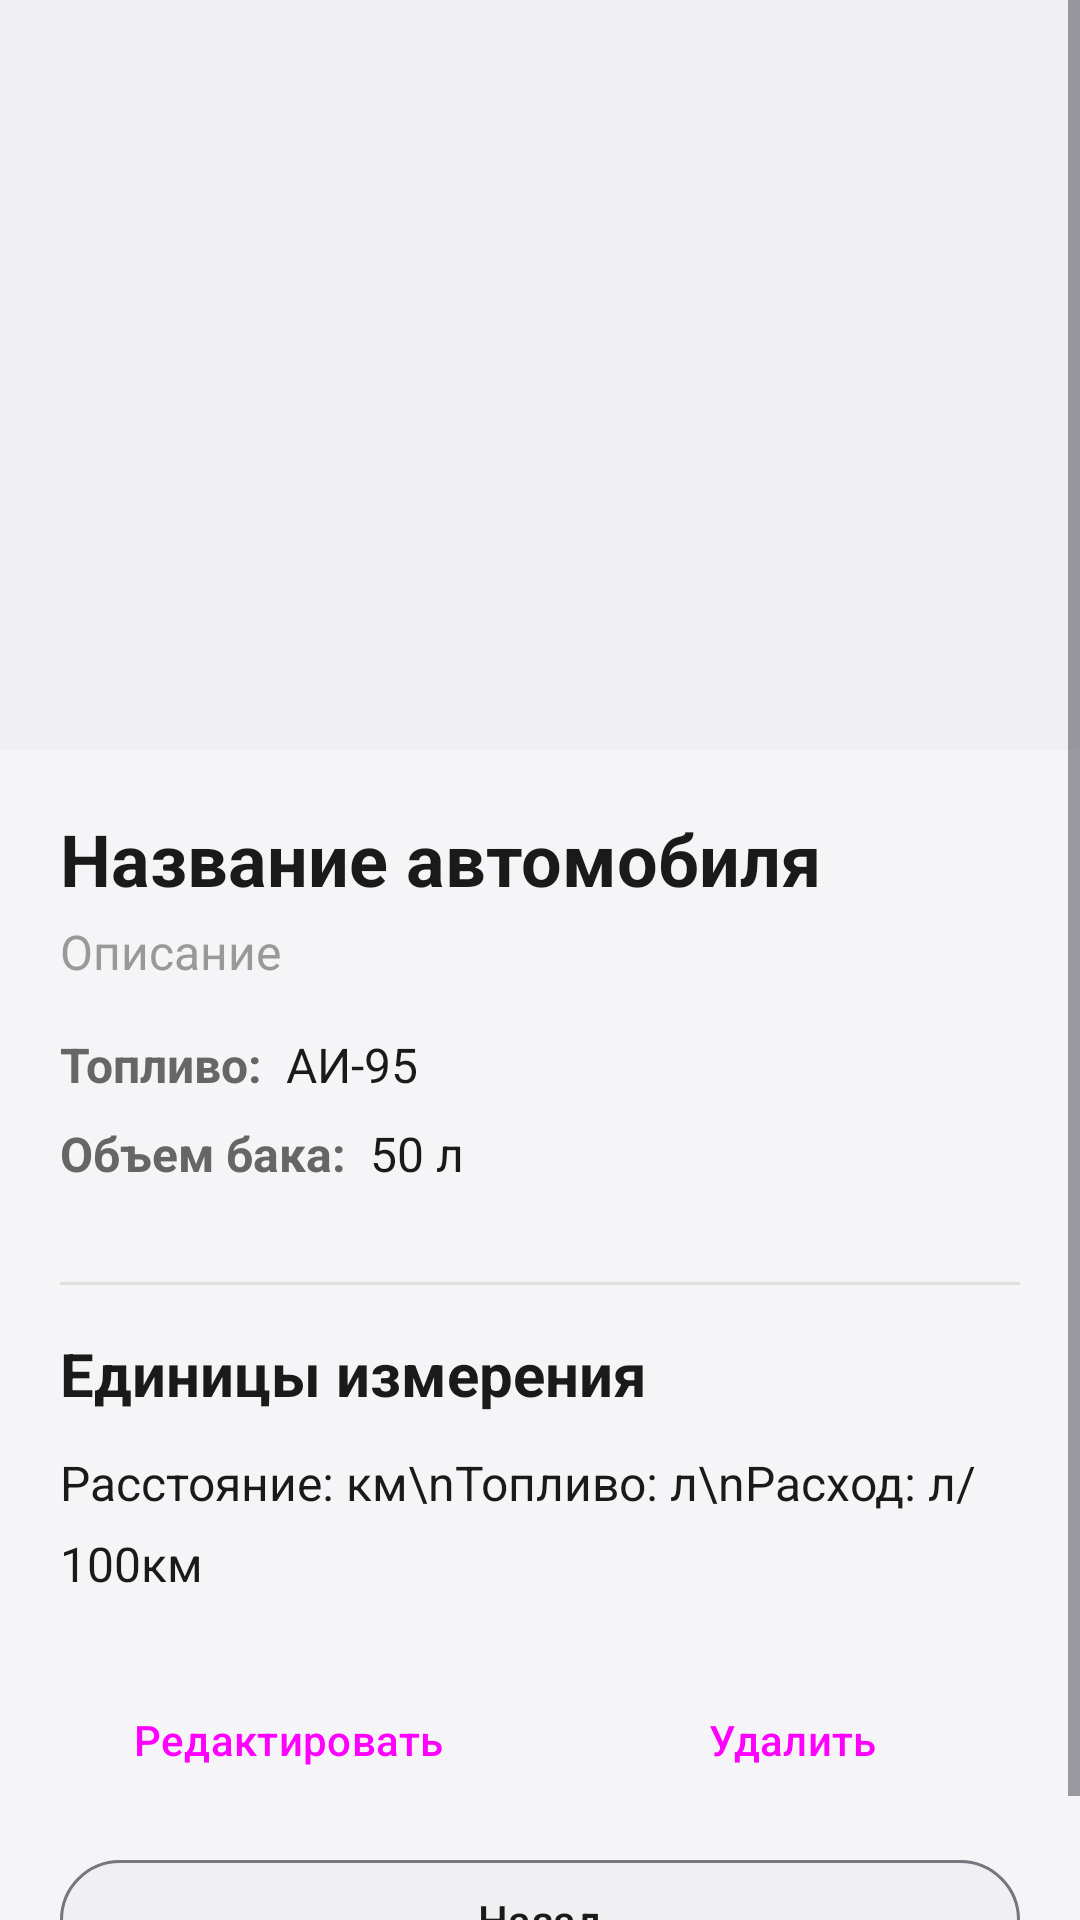

Here is an Android app screen rendered from its layout file. Give the layout XML and the strings, colors and styles it references.
<!-- AndroidManifest.xml: application theme Theme.CarManager -->
<!-- res/layout/activity_car_details.xml -->
<?xml version="1.0" encoding="utf-8"?>
<ScrollView xmlns:android="http://schemas.android.com/apk/res/android"
    xmlns:app="http://schemas.android.com/apk/res-auto"
    android:layout_width="match_parent"
    android:layout_height="match_parent"
    android:background="@color/background"
    android:fitsSystemWindows="true">

    <androidx.constraintlayout.widget.ConstraintLayout
        android:layout_width="match_parent"
        android:layout_height="wrap_content">

        <ImageView
            android:id="@+id/ivCarImage"
            android:layout_width="0dp"
            android:layout_height="250dp"
            android:background="@color/card_background_secondary"
            android:padding="40dp"
            android:scaleType="centerCrop"
            app:layout_constraintEnd_toEndOf="parent"
            app:layout_constraintStart_toStartOf="parent"
            app:layout_constraintTop_toTopOf="parent"
            android:contentDescription="Фото автомобиля"/>

        <LinearLayout
            android:id="@+id/layout_info"
            android:layout_width="0dp"
            android:layout_height="wrap_content"
            android:orientation="vertical"
            android:padding="20dp"
            app:layout_constraintEnd_toEndOf="parent"
            app:layout_constraintStart_toStartOf="parent"
            app:layout_constraintTop_toBottomOf="@+id/ivCarImage">

            <TextView
                android:id="@+id/tvName"
                android:layout_width="match_parent"
                android:layout_height="wrap_content"
                android:text="Название автомобиля"
                android:textColor="@color/text_primary"
                android:textSize="24sp"
                android:textStyle="bold"
                android:layout_marginBottom="4dp"/>

            <TextView
                android:id="@+id/tvDescription"
                android:layout_width="match_parent"
                android:layout_height="wrap_content"
                android:text="Описание"
                android:textColor="@color/text_hint"
                android:textSize="16sp"
                android:layout_marginBottom="16dp"/>

            <LinearLayout
                android:layout_width="match_parent"
                android:layout_height="wrap_content"
                android:orientation="horizontal"
                android:gravity="center_vertical"
                android:layout_marginBottom="8dp">
                <TextView
                    android:layout_width="wrap_content"
                    android:layout_height="wrap_content"
                    android:text="Топливо:"
                    android:textColor="@color/text_secondary"
                    android:textSize="16sp"
                    android:textStyle="bold"
                    android:layout_marginEnd="8dp"/>
                <TextView
                    android:id="@+id/tvFuelType"
                    android:layout_width="wrap_content"
                    android:layout_height="wrap_content"
                    android:text="АИ-95"
                    android:textColor="@color/text_primary"
                    android:textSize="16sp"/>
            </LinearLayout>

            <LinearLayout
                android:layout_width="match_parent"
                android:layout_height="wrap_content"
                android:orientation="horizontal"
                android:gravity="center_vertical"
                android:layout_marginBottom="16dp">
                <TextView
                    android:layout_width="wrap_content"
                    android:layout_height="wrap_content"
                    android:text="Объем бака:"
                    android:textColor="@color/text_secondary"
                    android:textSize="16sp"
                    android:textStyle="bold"
                    android:layout_marginEnd="8dp"/>
                <TextView
                    android:id="@+id/tvTankVolume"
                    android:layout_width="wrap_content"
                    android:layout_height="wrap_content"
                    android:text="50 л"
                    android:textColor="@color/text_primary"
                    android:textSize="16sp"/>
            </LinearLayout>

            <View
                android:layout_width="match_parent"
                android:layout_height="1dp"
                android:background="@color/divider"
                android:layout_marginVertical="16dp"/>

            <TextView
                android:layout_width="wrap_content"
                android:layout_height="wrap_content"
                android:text="Единицы измерения"
                android:textColor="@color/text_primary"
                android:textSize="20sp"
                android:textStyle="bold"
                android:layout_marginBottom="12dp"/>

            <TextView
                android:id="@+id/tvUnits"
                android:layout_width="match_parent"
                android:layout_height="wrap_content"
                android:lineSpacingExtra="8dp"
                android:text="Расстояние: км\nТопливо: л\nРасход: л/100км"
                android:textColor="@color/text_primary"
                android:textSize="16sp" />

            
            <LinearLayout
                android:layout_width="match_parent"
                android:layout_height="wrap_content"
                android:orientation="horizontal"
                android:gravity="center"
                android:layout_marginTop="24dp"
                android:layout_marginBottom="12dp">

                <Button
                    android:id="@+id/btnEdit"
                    android:layout_width="0dp"
                    android:layout_height="wrap_content"
                    android:layout_weight="1"
                    android:layout_marginEnd="8dp"
                    android:text="Редактировать"
                    android:backgroundTint="@color/primary"
                    style="@style/Widget.Material3.Button" />

                <Button
                    android:id="@+id/btnDelete"
                    android:layout_width="0dp"
                    android:layout_height="wrap_content"
                    android:layout_weight="1"
                    android:layout_marginStart="8dp"
                    android:text="Удалить"
                    android:backgroundTint="@color/error"
                    style="@style/Widget.Material3.Button" />
            </LinearLayout>

            <com.google.android.material.button.MaterialButton
                android:id="@+id/btnBack"
                style="@style/Widget.Material3.Button.OutlinedButton"
                android:layout_width="match_parent"
                android:layout_height="wrap_content"
                android:backgroundTint="@color/card_background_secondary"
                android:text="Назад"
                android:textColor="@color/text_primary"
                app:icon="@drawable/ic_back"
                app:iconGravity="textStart"
                app:iconPadding="8dp"
                app:iconTint="@color/text_primary"/>
        </LinearLayout>

        


    </androidx.constraintlayout.widget.ConstraintLayout>
</ScrollView>
<!-- resources referenced by this layout -->
<resources>
  <color name="background">#F5F5F7</color>
  <color name="card_background_secondary">#F0F0F2</color>
  <color name="divider">#E0E0E0</color>
  <color name="error">#FF3B30</color>
  <color name="primary">#4A6EFF</color>
  <color name="text_hint">#999999</color>
  <color name="text_primary">#1A1A1A</color>
  <color name="text_secondary">#666666</color>
  <style name="Theme.CarManager" parent="Base.Theme.CarManager" />
  <style name="Base.Theme.CarManager" parent="Theme.Material3.DayNight.NoActionBar">
          <item name="colorPrimary">@color/primary</item>
          <item name="colorOnPrimary">@color/white</item>
          <item name="colorPrimaryContainer">@color/primary</item>
          <item name="colorOnPrimaryContainer">@color/white</item>
          <item name="colorSecondary">@color/secondary</item>
          <item name="colorOnSecondary">@color/black</item>
          <item name="colorSurface">@color/background</item>
          <item name="colorOnSurface">@color/white</item>
          <item name="android:windowBackground">@color/background</item>
          <item name="android:statusBarColor">@color/primary</item>
      </style>
  <color name="white">#FFFFFFFF</color>
  <color name="secondary">#03DAC6</color>
  <color name="black">#FF000000</color>
</resources>
